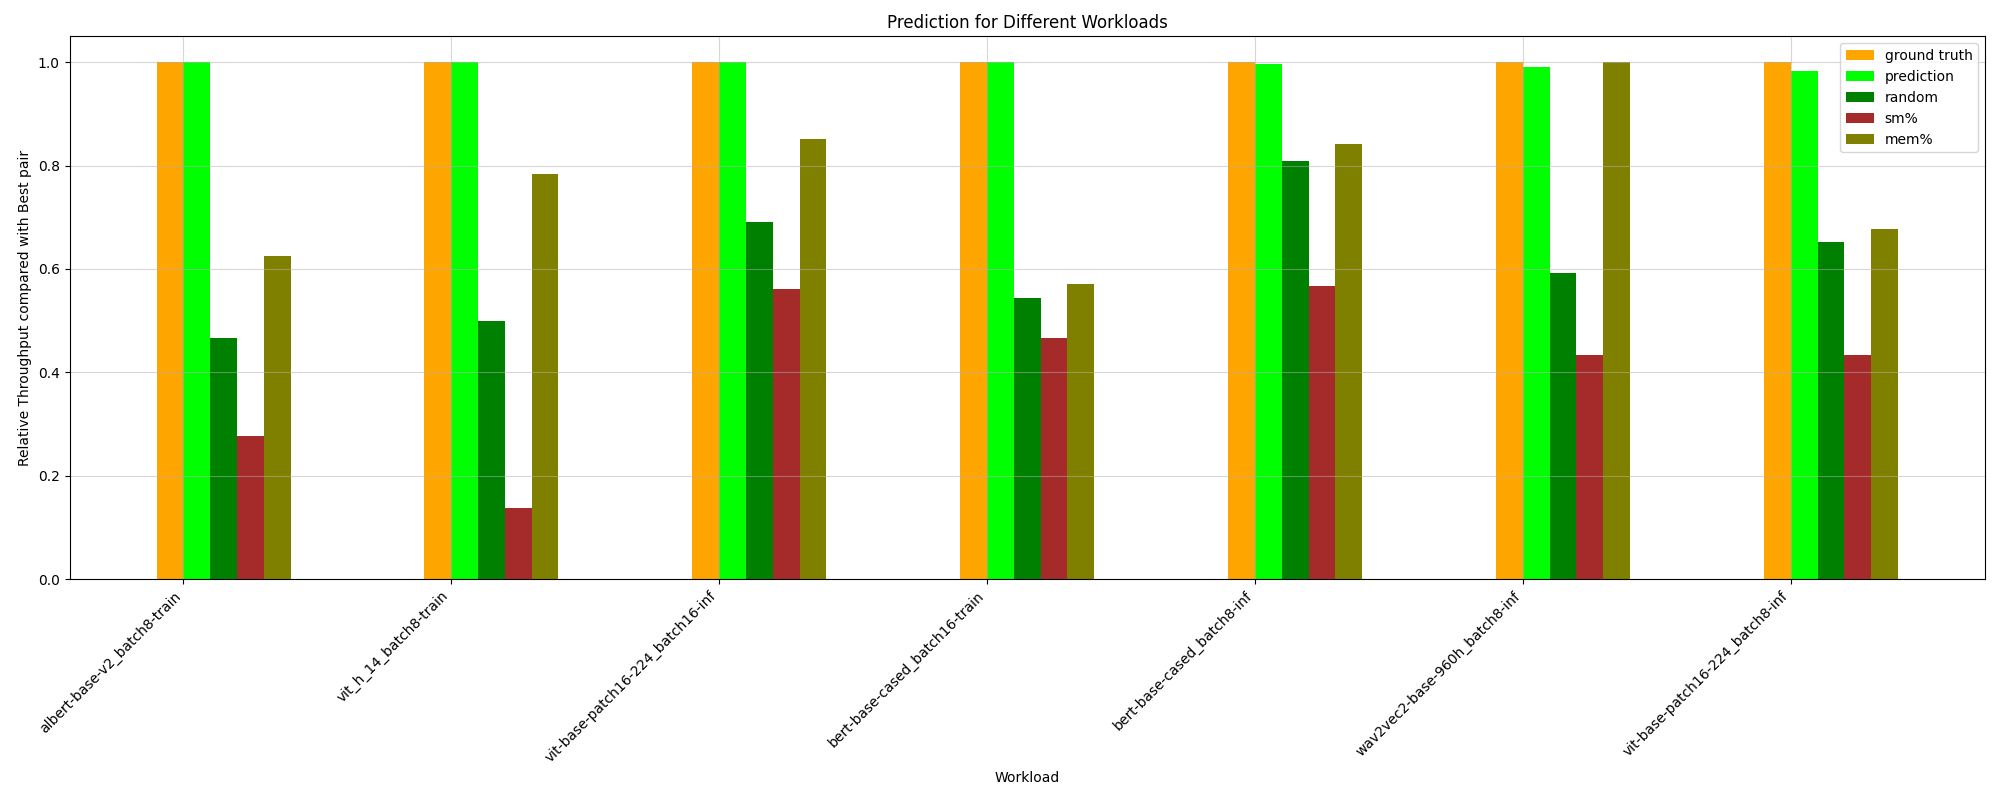

Source data for this figure (header and first rows):
HPworkload, ground truth, random, prediction, _PCIe read bandwidth, _PCIe write bandwidth, _Long_Kernel, _ave_Kernel_Length, _long/short_Ratio, _avg_Thread, sm%, mem%, CPU%, MainMem%, ground truth value
whisper-large-v2_batch8-inf, 1.0, 0.3633, 0.7455, 1.0, 1.0, 0.13, 0.4257, 0.06734, 0.13, 0.13, 0.7455, 1.0, 0.13, 60.85
vit-base-patch16-224_batch8-inf, 1.0, 0.6525, 0.9821, 0.8213, 0.8213, 0.55, 0.7254, 0.3822, 0.55, 0.433, 0.6773, 0.4629, 0.55, 164.7
albert-base-v2_batch2-train, 1.0, 0.4746, 0.6502, 1.0, 1.0, 0.2987, 0.3089, 0.3089, 0.2987, 0.241, 0.6502, 0.9327, 0.3089, 100.3
bert-base-cased_batch8-inf, 1.0, 0.8098, 0.9959, 0.5677, 0.9959, 0.8186, 0.8268, 0.8268, 0.8186, 0.5677, 0.8415, 1.0, 0.9599, 113.2
wav2vec2-base-960h_batch8-inf, 1.0, 0.5916, 0.9903, 0.4332, 0.4332, 1.0, 0.5409, 0.5409, 0.9903, 0.4332, 1.0, 0.7897, 0.7068, 120.6
bert-base-cased_batch8-train, 1.0, 0.5682, 0.6368, 0.3698, 0.3698, 0.6368, 0.6368, 0.361, 0.6368, 0.3676, 0.6368, 0.8186, 0.361, 94.56
bert-base-cased_batch16-inf, 1.0, 0.6672, 0.9308, 0.5248, 0.5248, 0.8421, 0.8421, 0.6905, 0.8421, 0.6182, 0.8421, 0.7758, 0.6905, 145.3
vit_h_14_batch8-train, 1.0, 0.4986, 1.0, 0.9574, 0.9574, 0.7829, 0.7829, 0.7829, 0.7829, 0.1387, 0.7829, 0.9574, 0.3059, 70.25
vit-base-patch16-224_batch16-inf, 1.0, 0.6908, 1.0, 0.8824, 0.8824, 0.8519, 0.8519, 0.4254, 0.8519, 0.5617, 0.8519, 0.5617, 0.8998, 164.7
whisper-large-v2_batch16-inf, 1.0, 0.3054, 0.4499, 0.3164, 1.0, 0.1523, 0.1643, 0.1643, 0.1523, 0.2336, 0.2367, 0.3164, 0.1643, 46.12
wav2vec2-base-960h_batch16-inf, 1.0, 0.7856, 0.8441, 0.7404, 0.7404, 1.0, 0.5581, 0.5581, 0.8441, 0.5581, 1.0, 0.7404, 0.5581, 123.8
albert-base-v2_batch16-train, 1.0, 0.5524, 0.6853, 0.4561, 1.0, 0.4413, 0.6853, 0.6853, 0.4413, 0.3701, 0.6853, 0.8425, 0.6121, 76.27
wav2vec2-base-960h_batch2-inf, 1.0, 0.5607, 0.9362, 0.8718, 0.8718, 0.4163, 0.09161, 0.09161, 0.4163, 0.4303, 0.5446, 0.3658, 0.4163, 119.1
albert-base-v2_batch8-train, 1.0, 0.4667, 1.0, 0.9249, 0.9249, 0.6251, 0.6251, 0.36, 0.6251, 0.2779, 0.6251, 0.3838, 0.5796, 92.5
vit-base-patch16-224_batch2-inf, 1.0, 0.5887, 0.8576, 0.8722, 0.8722, 0.8576, 0.8576, 0.8576, 0.8576, 0.4511, 0.8576, 0.4122, 0.4122, 140.3
bert-base-cased_batch16-train, 1.0, 0.5439, 1.0, 0.4671, 0.4671, 0.4658, 0.4647, 0.4647, 1.0, 0.4658, 0.5717, 0.481, 0.6579, 76.23
bert-base-cased_batch2-inf, 1.0, 0.5692, 0.704, 0.3151, 0.3151, 0.4681, 0.5755, 0.5755, 0.4681, 0.6263, 1.0, 0.7333, 0.704, 148.2
bert-base-cased_batch2-train, 1.0, 0.471, 0.9254, 0.3439, 0.3439, 0.7236, 0.7236, 0.3063, 0.7236, 0.1998, 0.7236, 0.9468, 0.7087, 97.88
vit_h_14_batch2-train, 1.0, 0.4737, 0.7684, 0.3041, 0.9681, 0.682, 0.682, 0.2606, 0.682, 0.08231, 0.682, 0.3041, 1.0, 92.8
whisper-large-v2_batch2-inf, 1.0, 0.5028, 0.7412, 1.0, 1.0, 0.825, 0.04826, 0.04434, 0.7412, 0.2836, 0.825, 0.2836, 1.0, 84.92
